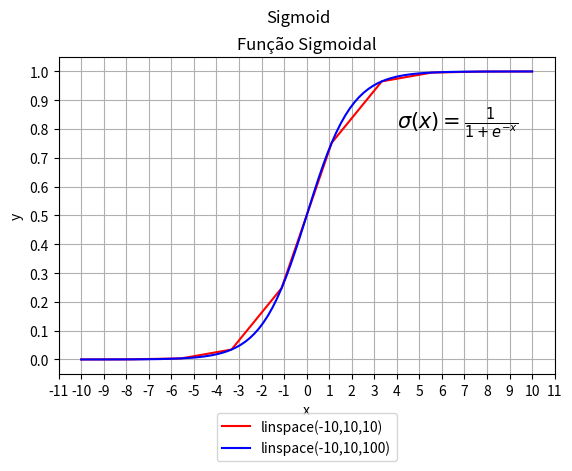

Generate this figure with matplotlib:
import numpy   as   np
import matplotlib.pylab as plt
import matplotlib.ticker as ticker

plt.close("all")

sigmoid = lambda x: 1 / (1 + np.exp(-x))

x = plt.linspace(-10,10,10)
y =  plt.linspace(-10,10,100)

f = sigmoid(x)
g = sigmoid(y)

plt.plot(x, f,'r', label='linspace(-10,10,10)')
plt.plot(y, g,'b', label='linspace(-10,10,100)')

plt.xlabel("x")
plt.ylabel("y")
plt.title("Função Sigmoidal")
plt.suptitle('Sigmoid')
plt.text(4,0.8,r'$\sigma(x)=\frac{1}{1+e^{-x}}$',fontsize=15)
plt.grid()
plt.legend(loc='lower right')

plt.gca().xaxis.set_major_locator(ticker.MultipleLocator(1))
plt.gca().yaxis.set_major_locator(ticker.MultipleLocator(0.1))

plt.legend(bbox_to_anchor=(0.5, -0.2), loc='center', borderaxespad=0)

plt.subplots_adjust(bottom=0.22)

plt.savefig("plot_multiplos_graficos_sigmoidal_example.png")
plt.show()


